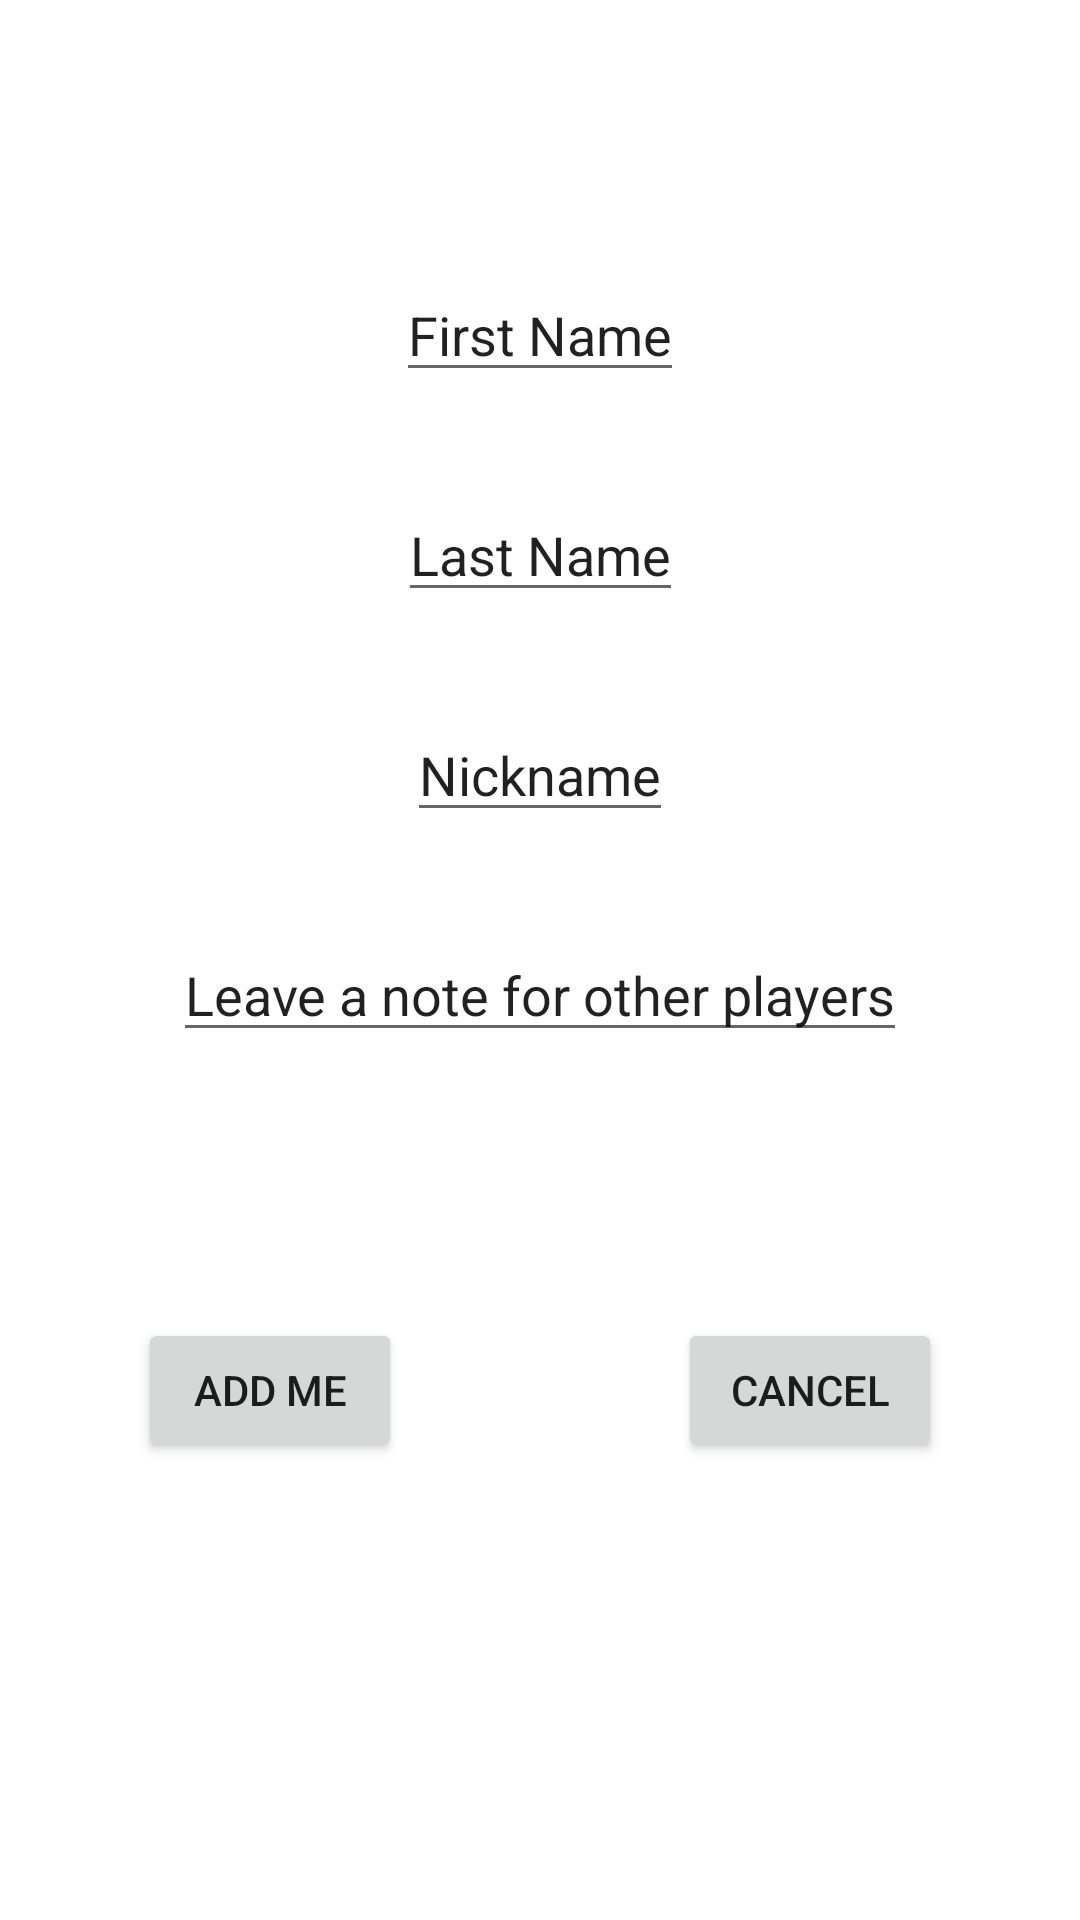

Write the Android layout XML for this screen, with the resource values it uses.
<!-- AndroidManifest.xml: application theme Theme.LightTheme -->
<!-- res/layout/fragment_data_entry_detail.xml -->
<?xml version="1.0" encoding="utf-8"?>
<androidx.constraintlayout.widget.ConstraintLayout xmlns:android="http://schemas.android.com/apk/res/android"
    xmlns:app="http://schemas.android.com/apk/res-auto"
    xmlns:tools="http://schemas.android.com/tools"
    android:id="@+id/frameLayout"
    android:layout_width="match_parent"
    android:layout_height="match_parent"
    tools:context=".ui.main.DataEntryFragment">

    <EditText
        android:id="@+id/edit_text_first_name"
        android:layout_width="wrap_content"
        android:layout_height="wrap_content"
        android:layout_marginTop="70dp"
        android:inputType="text"
        android:text="@string/edit_first_name"
        app:layout_constraintEnd_toEndOf="parent"
        app:layout_constraintStart_toStartOf="parent"
        app:layout_constraintTop_toTopOf="@+id/top_line" />

    <EditText
        android:id="@+id/edit_text_last_name"
        android:layout_width="wrap_content"
        android:layout_height="wrap_content"
        android:layout_marginTop="32dp"
        android:inputType="text"
        android:text="@string/edit_last_name"
        app:layout_constraintEnd_toEndOf="parent"
        app:layout_constraintStart_toStartOf="parent"
        app:layout_constraintTop_toBottomOf="@+id/edit_text_first_name" />

    <EditText
        android:id="@+id/edit_text_nickname"
        android:layout_width="wrap_content"
        android:layout_height="wrap_content"
        android:layout_marginTop="32dp"
        android:inputType="text"
        android:text="@string/edit_nickname"
        app:layout_constraintEnd_toEndOf="parent"
        app:layout_constraintStart_toStartOf="parent"
        app:layout_constraintTop_toBottomOf="@+id/edit_text_last_name" />

    <EditText
        android:id="@+id/edit_text_comment"
        android:layout_width="wrap_content"
        android:layout_height="wrap_content"
        android:layout_marginTop="32dp"
        android:inputType="text"
        android:text="@string/edit_comment"
        app:layout_constraintEnd_toEndOf="parent"
        app:layout_constraintStart_toStartOf="parent"
        app:layout_constraintTop_toBottomOf="@+id/edit_text_nickname" />

    <androidx.constraintlayout.widget.Guideline
        android:id="@+id/top_line"
        android:layout_width="wrap_content"
        android:layout_height="wrap_content"
        android:orientation="horizontal"
        app:layout_constraintGuide_percent="0.03" />

    <Button
        android:id="@+id/add_btn"
        android:layout_width="wrap_content"
        android:layout_height="wrap_content"
        android:layout_marginEnd="180dp"
        android:text="@string/add_player"
        app:layout_constraintBottom_toTopOf="@+id/bottom_line"
        app:layout_constraintEnd_toStartOf="@+id/right_line"
        app:layout_constraintStart_toStartOf="@+id/left_line"
        app:layout_constraintTop_toBottomOf="@+id/edit_text_comment" />

    <Button
        android:id="@+id/cancel_btn"
        android:layout_width="wrap_content"
        android:layout_height="wrap_content"
        android:layout_marginStart="180dp"
        android:text="@android:string/cancel"
        app:layout_constraintBottom_toTopOf="@+id/bottom_line"
        app:layout_constraintEnd_toStartOf="@+id/right_line"
        app:layout_constraintStart_toStartOf="@+id/left_line"
        app:layout_constraintTop_toBottomOf="@+id/edit_text_comment" />

    <androidx.constraintlayout.widget.Guideline
        android:id="@+id/left_line"
        android:layout_width="wrap_content"
        android:layout_height="wrap_content"
        android:orientation="vertical"
        app:layout_constraintGuide_percent="0.03" />

    <androidx.constraintlayout.widget.Guideline
        android:id="@+id/right_line"
        android:layout_width="wrap_content"
        android:layout_height="wrap_content"
        android:orientation="vertical"
        app:layout_constraintGuide_percent="0.97" />

    <androidx.constraintlayout.widget.Guideline
        android:id="@+id/bottom_line"
        android:layout_width="wrap_content"
        android:layout_height="wrap_content"
        android:orientation="horizontal"
        app:layout_constraintGuide_percent="0.90" />

</androidx.constraintlayout.widget.ConstraintLayout>
<!-- resources referenced by this layout -->
<resources>
  <string name="add_player">Add Me</string>
  <string name="edit_comment">Leave a note for other players</string>
  <string name="edit_first_name">First Name</string>
  <string name="edit_last_name">Last Name</string>
  <string name="edit_nickname">Nickname</string>
  <style name="Theme.LightTheme" parent="Theme.MaterialComponents.DayNight.DarkActionBar">
          
          <item name="colorPrimary">@color/purple_500</item>
          <item name="colorPrimaryVariant">@color/purple_700</item>
          <item name="colorOnPrimary">@color/white</item>
          
          <item name="colorSecondary">@color/teal_200</item>
          <item name="colorSecondaryVariant">@color/teal_700</item>
          <item name="colorOnSecondary">@color/black</item>
          
          <item name="android:statusBarColor" tools:targetApi="l">?attr/colorPrimaryVariant</item>
          
      </style>
  <color name="purple_500">#91B2CC</color>
  <color name="purple_700">#758C9F</color>
  <color name="white">#FFFFFFFF</color>
  <color name="teal_200">#ECC8F3</color>
  <color name="teal_700">#B581BD</color>
  <color name="black">#342437</color>
</resources>
